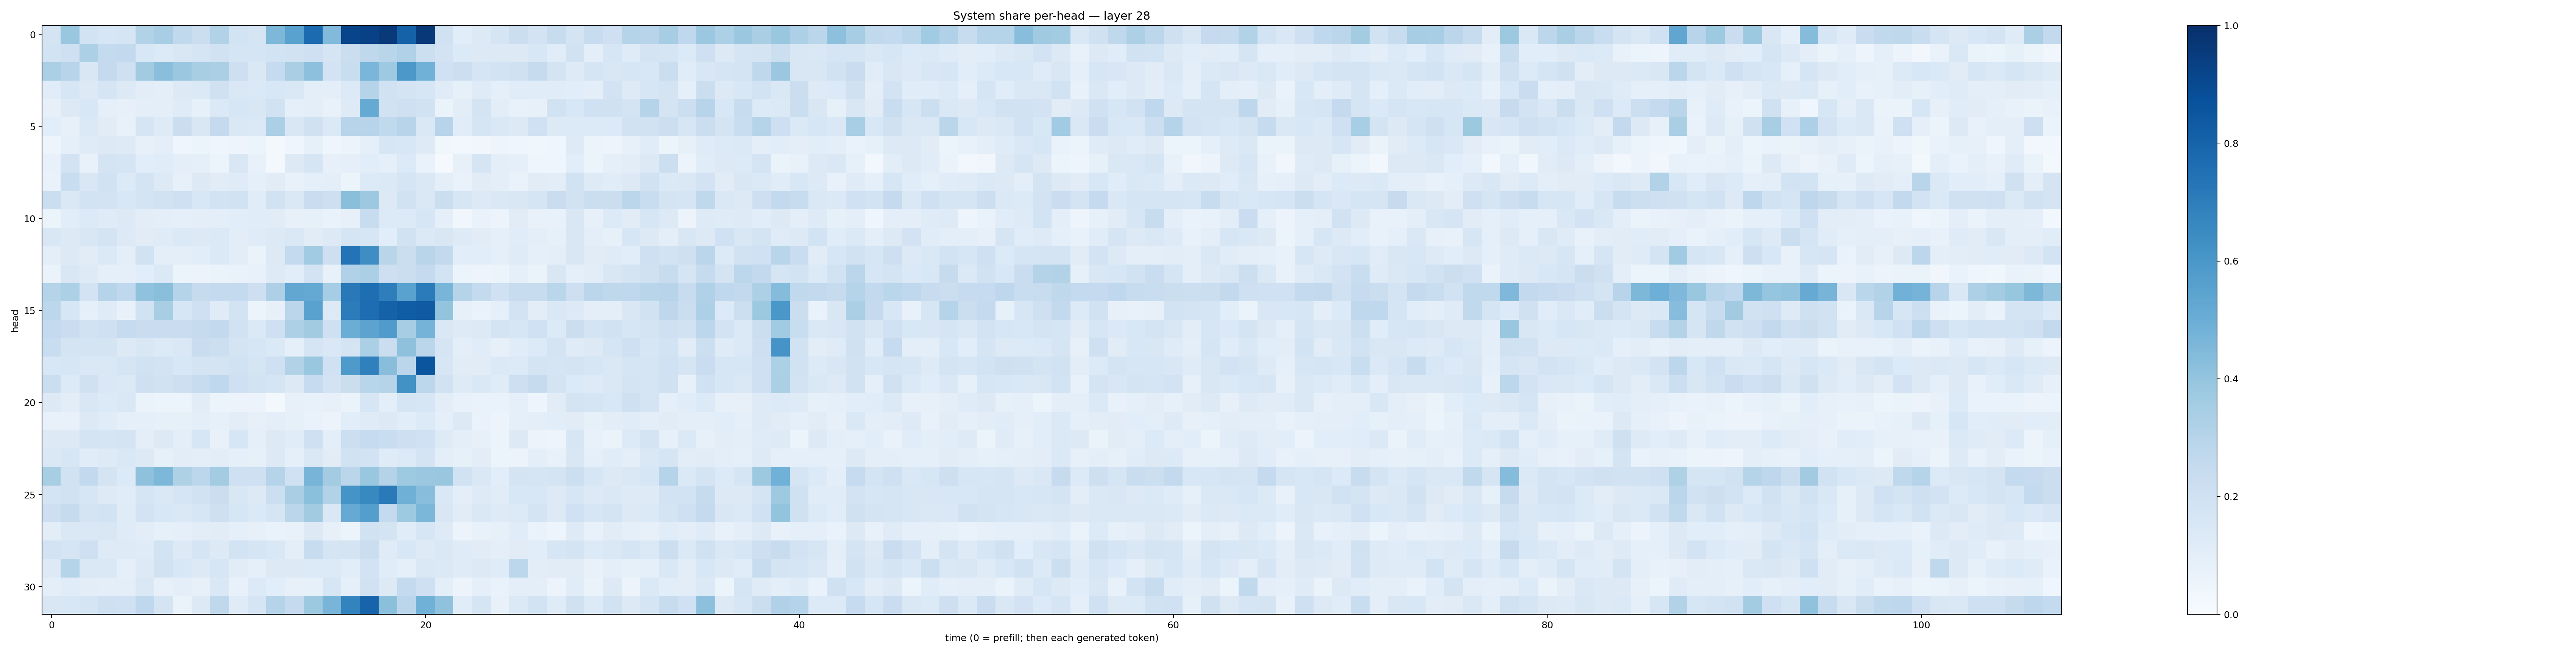

Values plotted in this chart, from the file beside it:
0.17586082, 0.38846254, 0.18609822, 0.16089208, 0.16765499, 0.31035993, 0.34637552, 0.26271322, 0.22145434, 0.3094653, 0.18447596, 0.16781837, 0.45396745, 0.5520883, 0.77284324, 0.44267753, 0.92056775, 0.93049407, 0.95809853, 0.8066522, 0.96757746, 0.19786632, 0.107589096, 0.12667862
0.1853, 0.2073, 0.3318, 0.256, 0.2578, 0.1542, 0.1331, 0.1489, 0.1677, 0.19, 0.167, 0.1692, 0.1847, 0.1895, 0.2083, 0.165, 0.2192, 0.2726, 0.2898, 0.3169, 0.2174, 0.1799, 0.1328, 0.1273
0.3325, 0.2946, 0.1492, 0.2539, 0.2041, 0.3613, 0.4247, 0.3815, 0.3411, 0.335, 0.2128, 0.1426, 0.2476, 0.3368, 0.4155, 0.1825, 0.2341, 0.4631, 0.3735, 0.595, 0.4863, 0.1994, 0.217, 0.1707
0.115, 0.1608, 0.1304, 0.168, 0.1316, 0.1021, 0.09687, 0.1251, 0.1377, 0.1963, 0.1445, 0.1392, 0.1538, 0.1411, 0.09922, 0.09834, 0.1364, 0.2971, 0.1953, 0.1746, 0.1613, 0.1174, 0.08241, 0.1174
0.08156, 0.1289, 0.1526, 0.09241, 0.07917, 0.1009, 0.1005, 0.1192, 0.0859, 0.14, 0.1597, 0.1521, 0.195, 0.08957, 0.09796, 0.07792, 0.1218, 0.5182, 0.1877, 0.2062, 0.1921, 0.06549, 0.1019, 0.175
0.1062, 0.08112, 0.1384, 0.1103, 0.07273, 0.17, 0.1242, 0.2218, 0.1491, 0.2526, 0.1424, 0.1368, 0.3352, 0.1492, 0.1957, 0.1404, 0.2936, 0.2931, 0.2619, 0.2961, 0.1472, 0.2959, 0.1134, 0.1695
0.04786, 0.08609, 0.1196, 0.126, 0.1237, 0.08018, 0.09812, 0.04539, 0.05905, 0.04352, 0.04736, 0.05114, 0.01635, 0.0452, 0.08393, 0.04217, 0.06028, 0.09074, 0.1621, 0.154, 0.1246, 0.03569, 0.03122, 0.035
0.0762, 0.1809, 0.07365, 0.179, 0.1688, 0.1055, 0.1169, 0.1006, 0.08709, 0.0587, 0.15, 0.07045, 0.01942, 0.1286, 0.1659, 0.0794, 0.08833, 0.107, 0.0928, 0.1329, 0.06972, 0.008847, 0.07937, 0.1717
0.06997, 0.2308, 0.1521, 0.1927, 0.134, 0.1743, 0.131, 0.08077, 0.1312, 0.1095, 0.1174, 0.08979, 0.1108, 0.07398, 0.09244, 0.09869, 0.05935, 0.1336, 0.137, 0.1709, 0.1448, 0.1009, 0.06698, 0.111
0.2261, 0.1446, 0.186, 0.1835, 0.1528, 0.1739, 0.1949, 0.2042, 0.1538, 0.185, 0.1905, 0.116, 0.1911, 0.1425, 0.2269, 0.2145, 0.4249, 0.3757, 0.128, 0.195, 0.1447, 0.2246, 0.1611, 0.1268
0.06002, 0.1088, 0.1334, 0.1198, 0.129, 0.1024, 0.09902, 0.09081, 0.1007, 0.1008, 0.1055, 0.1157, 0.1123, 0.07954, 0.08569, 0.06804, 0.07881, 0.2369, 0.1332, 0.1364, 0.1619, 0.09205, 0.03254, 0.06785
0.1517, 0.1316, 0.1519, 0.1761, 0.1321, 0.1124, 0.1186, 0.1398, 0.1327, 0.14, 0.1035, 0.1184, 0.1294, 0.1444, 0.1115, 0.127, 0.1688, 0.1575, 0.1056, 0.1942, 0.1375, 0.1516, 0.1231, 0.1117
0.1011, 0.1277, 0.1112, 0.1385, 0.09901, 0.1953, 0.09998, 0.1008, 0.1081, 0.1397, 0.1044, 0.06536, 0.1319, 0.254, 0.3647, 0.2126, 0.7388, 0.6403, 0.2897, 0.2213, 0.2903, 0.2604, 0.1078, 0.1067
0.06397, 0.151, 0.1212, 0.08727, 0.08906, 0.1083, 0.1399, 0.05992, 0.05477, 0.06429, 0.07011, 0.07201, 0.1222, 0.1055, 0.1834, 0.07784, 0.3195, 0.3325, 0.2123, 0.2197, 0.2529, 0.1849, 0.05194, 0.04923
0.3045, 0.3314, 0.1816, 0.2989, 0.2663, 0.4074, 0.422, 0.3029, 0.2461, 0.2559, 0.2548, 0.2148, 0.3244, 0.5295, 0.5196, 0.3546, 0.7154, 0.7585, 0.6969, 0.5517, 0.7102, 0.4671, 0.2998, 0.256
0.2808, 0.1636, 0.09006, 0.1185, 0.07291, 0.1882, 0.3417, 0.1636, 0.2059, 0.121, 0.1864, 0.06097, 0.07945, 0.285, 0.5518, 0.1303, 0.7063, 0.7639, 0.8047, 0.8256, 0.836, 0.4021, 0.08466, 0.06689
0.2576, 0.2275, 0.1892, 0.2104, 0.2494, 0.2273, 0.2279, 0.2273, 0.2456, 0.2583, 0.1916, 0.1376, 0.209, 0.327, 0.3631, 0.2092, 0.5, 0.545, 0.5806, 0.3489, 0.4751, 0.1433, 0.1245, 0.1261
0.2306, 0.1736, 0.1739, 0.1774, 0.128, 0.1519, 0.1361, 0.1474, 0.2293, 0.2162, 0.1788, 0.1616, 0.1381, 0.08996, 0.1696, 0.1466, 0.1755, 0.3332, 0.2248, 0.4124, 0.2831, 0.1668, 0.0998, 0.1168
0.153, 0.1579, 0.1476, 0.1462, 0.1707, 0.1924, 0.1825, 0.1531, 0.1728, 0.1756, 0.1894, 0.1712, 0.2057, 0.3105, 0.388, 0.1995, 0.5893, 0.6877, 0.4283, 0.2816, 0.8573, 0.1616, 0.1127, 0.1123
0.2217, 0.133, 0.1984, 0.1473, 0.1388, 0.204, 0.1883, 0.2142, 0.2395, 0.2682, 0.2107, 0.1872, 0.1662, 0.1257, 0.247, 0.1797, 0.2204, 0.2915, 0.3035, 0.6241, 0.2776, 0.1901, 0.1229, 0.1445
0.1273, 0.1038, 0.1496, 0.1358, 0.1453, 0.06337, 0.05238, 0.06102, 0.111, 0.05398, 0.05818, 0.05528, 0.02268, 0.08012, 0.07495, 0.08168, 0.06546, 0.1593, 0.09854, 0.1681, 0.1583, 0.1047, 0.07749, 0.06965
0.0719, 0.07181, 0.1314, 0.114, 0.0889, 0.09157, 0.08292, 0.08378, 0.09379, 0.08378, 0.1038, 0.07966, 0.1001, 0.08518, 0.0671, 0.05556, 0.1063, 0.1187, 0.1297, 0.1085, 0.133, 0.09252, 0.1293, 0.0672
0.1327, 0.1326, 0.1754, 0.1662, 0.1734, 0.1006, 0.1301, 0.09577, 0.1581, 0.07712, 0.1622, 0.08916, 0.1324, 0.1137, 0.2084, 0.09904, 0.2186, 0.2464, 0.232, 0.212, 0.2011, 0.1238, 0.1007, 0.07896
0.1468, 0.1564, 0.1147, 0.1213, 0.145, 0.1295, 0.08593, 0.103, 0.09786, 0.1041, 0.09248, 0.08574, 0.128, 0.08636, 0.1461, 0.1118, 0.1877, 0.1861, 0.1208, 0.1366, 0.1725, 0.1004, 0.08485, 0.1037
0.3417, 0.1895, 0.2612, 0.1782, 0.1357, 0.4121, 0.4557, 0.3227, 0.2802, 0.3593, 0.2095, 0.2061, 0.2982, 0.2018, 0.4694, 0.3558, 0.2825, 0.3848, 0.3085, 0.3741, 0.3797, 0.3849, 0.1904, 0.141
0.1763, 0.1948, 0.1628, 0.1218, 0.1138, 0.1645, 0.1427, 0.1648, 0.1935, 0.2189, 0.1521, 0.1321, 0.2163, 0.3393, 0.4182, 0.3105, 0.6136, 0.6565, 0.7112, 0.4891, 0.4292, 0.1474, 0.1001, 0.1221
0.2131, 0.2447, 0.1778, 0.1856, 0.1176, 0.1808, 0.1556, 0.1474, 0.1592, 0.2062, 0.1596, 0.1369, 0.1686, 0.284, 0.3598, 0.1452, 0.5136, 0.57, 0.2559, 0.3736, 0.4572, 0.1503, 0.1124, 0.1419
0.1041, 0.1409, 0.147, 0.1492, 0.1184, 0.1047, 0.08542, 0.08653, 0.1025, 0.1124, 0.08826, 0.08121, 0.06716, 0.07126, 0.1302, 0.08038, 0.05345, 0.1909, 0.1789, 0.1164, 0.1633, 0.1241, 0.05645, 0.07808
0.1823, 0.1703, 0.2045, 0.124, 0.1237, 0.1175, 0.1874, 0.1319, 0.1694, 0.13, 0.1864, 0.1703, 0.1421, 0.09558, 0.2354, 0.1694, 0.1787, 0.2231, 0.1203, 0.1548, 0.1225, 0.1425, 0.1195, 0.1127
0.1315, 0.3042, 0.1442, 0.1409, 0.08754, 0.1296, 0.1947, 0.1553, 0.129, 0.1584, 0.1116, 0.09352, 0.1259, 0.1278, 0.1361, 0.1333, 0.1087, 0.1798, 0.114, 0.08977, 0.1472, 0.1402, 0.1181, 0.1321
0.1013, 0.1158, 0.1028, 0.09862, 0.09843, 0.1419, 0.07836, 0.09531, 0.08194, 0.1462, 0.0705, 0.133, 0.1071, 0.07933, 0.08304, 0.16, 0.09165, 0.1876, 0.1305, 0.257, 0.2086, 0.0959, 0.05626, 0.08979
0.1488, 0.1531, 0.1718, 0.2032, 0.2016, 0.2689, 0.1725, 0.06495, 0.1271, 0.2715, 0.1176, 0.1669, 0.3035, 0.2523, 0.3756, 0.4662, 0.6787, 0.7981, 0.4184, 0.2827, 0.4853, 0.4096, 0.1152, 0.1691
